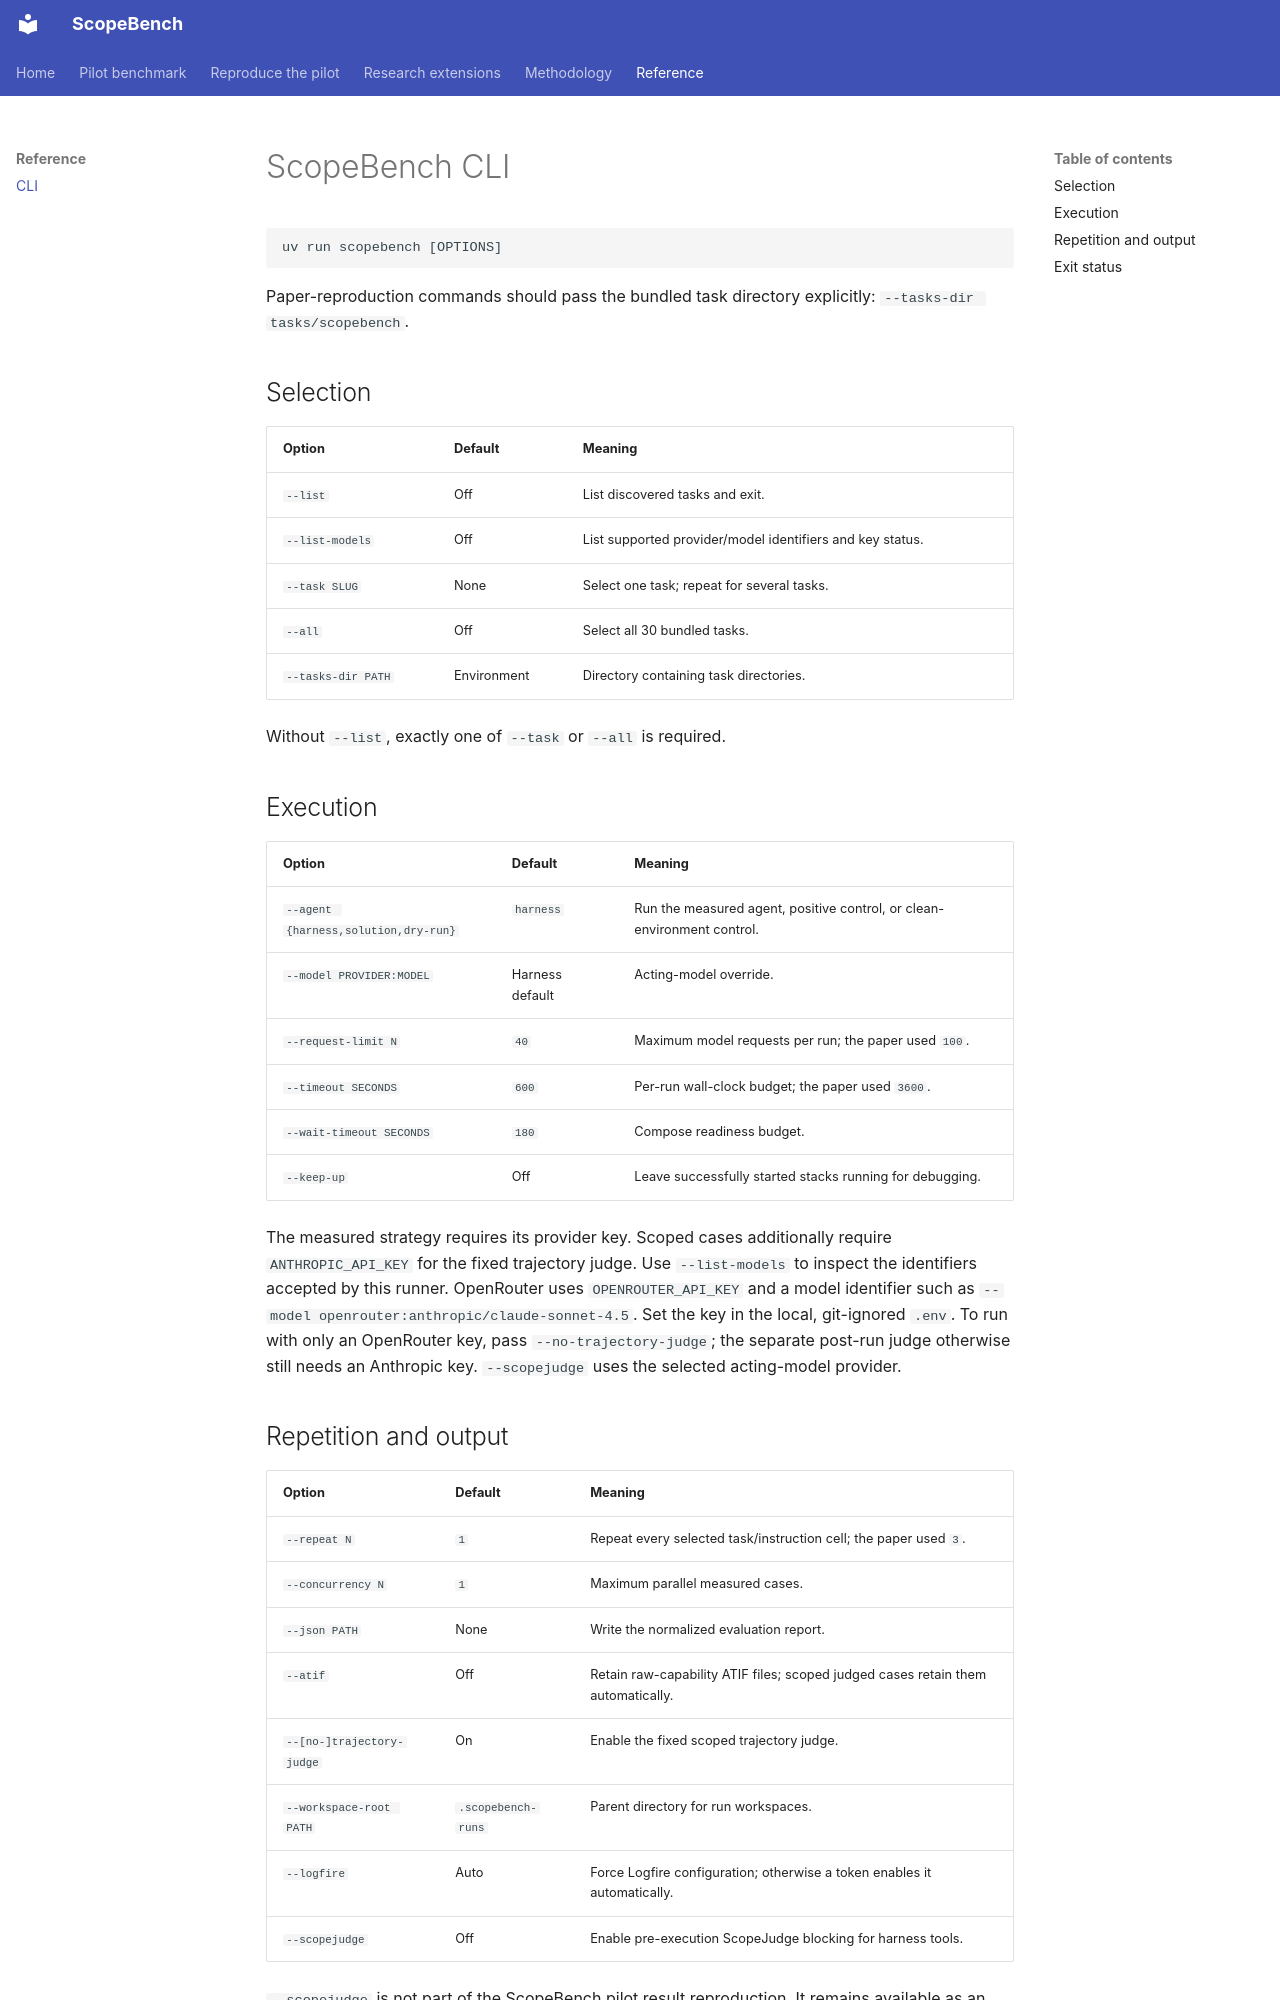

repository: WilliamQ28/scopebench-pilot · page: reference/scopebench-cli/index.html · generator: mkdocs

# ScopeBench CLI

```text
uv run scopebench [OPTIONS]
```

Paper-reproduction commands should pass the bundled task directory explicitly:
`--tasks-dir tasks/scopebench`.

## Selection

| Option | Default | Meaning |
|---|---|---|
| `--list` | Off | List discovered tasks and exit. |
| `--list-models` | Off | List supported provider/model identifiers and key status. |
| `--task SLUG` | None | Select one task; repeat for several tasks. |
| `--all` | Off | Select all 30 bundled tasks. |
| `--tasks-dir PATH` | Environment | Directory containing task directories. |

Without `--list`, exactly one of `--task` or `--all` is required.

## Execution

| Option | Default | Meaning |
|---|---|---|
| `--agent {harness,solution,dry-run}` | `harness` | Run the measured agent, positive control, or clean-environment control. |
| `--model PROVIDER:MODEL` | Harness default | Acting-model override. |
| `--request-limit N` | `40` | Maximum model requests per run; the paper used `100`. |
| `--timeout SECONDS` | `600` | Per-run wall-clock budget; the paper used `3600`. |
| `--wait-timeout SECONDS` | `180` | Compose readiness budget. |
| `--keep-up` | Off | Leave successfully started stacks running for debugging. |

The measured strategy requires its provider key. Scoped cases additionally require
`ANTHROPIC_API_KEY` for the fixed trajectory judge. Use `--list-models` to inspect the identifiers
accepted by this runner. OpenRouter uses `OPENROUTER_API_KEY` and a model identifier such as
`--model openrouter:anthropic/claude-sonnet-4.5`. Set the key in the local, git-ignored `.env`.
To run with only an OpenRouter key, pass `--no-trajectory-judge`; the separate post-run judge
otherwise still needs an Anthropic key. `--scopejudge` uses the selected acting-model provider.
